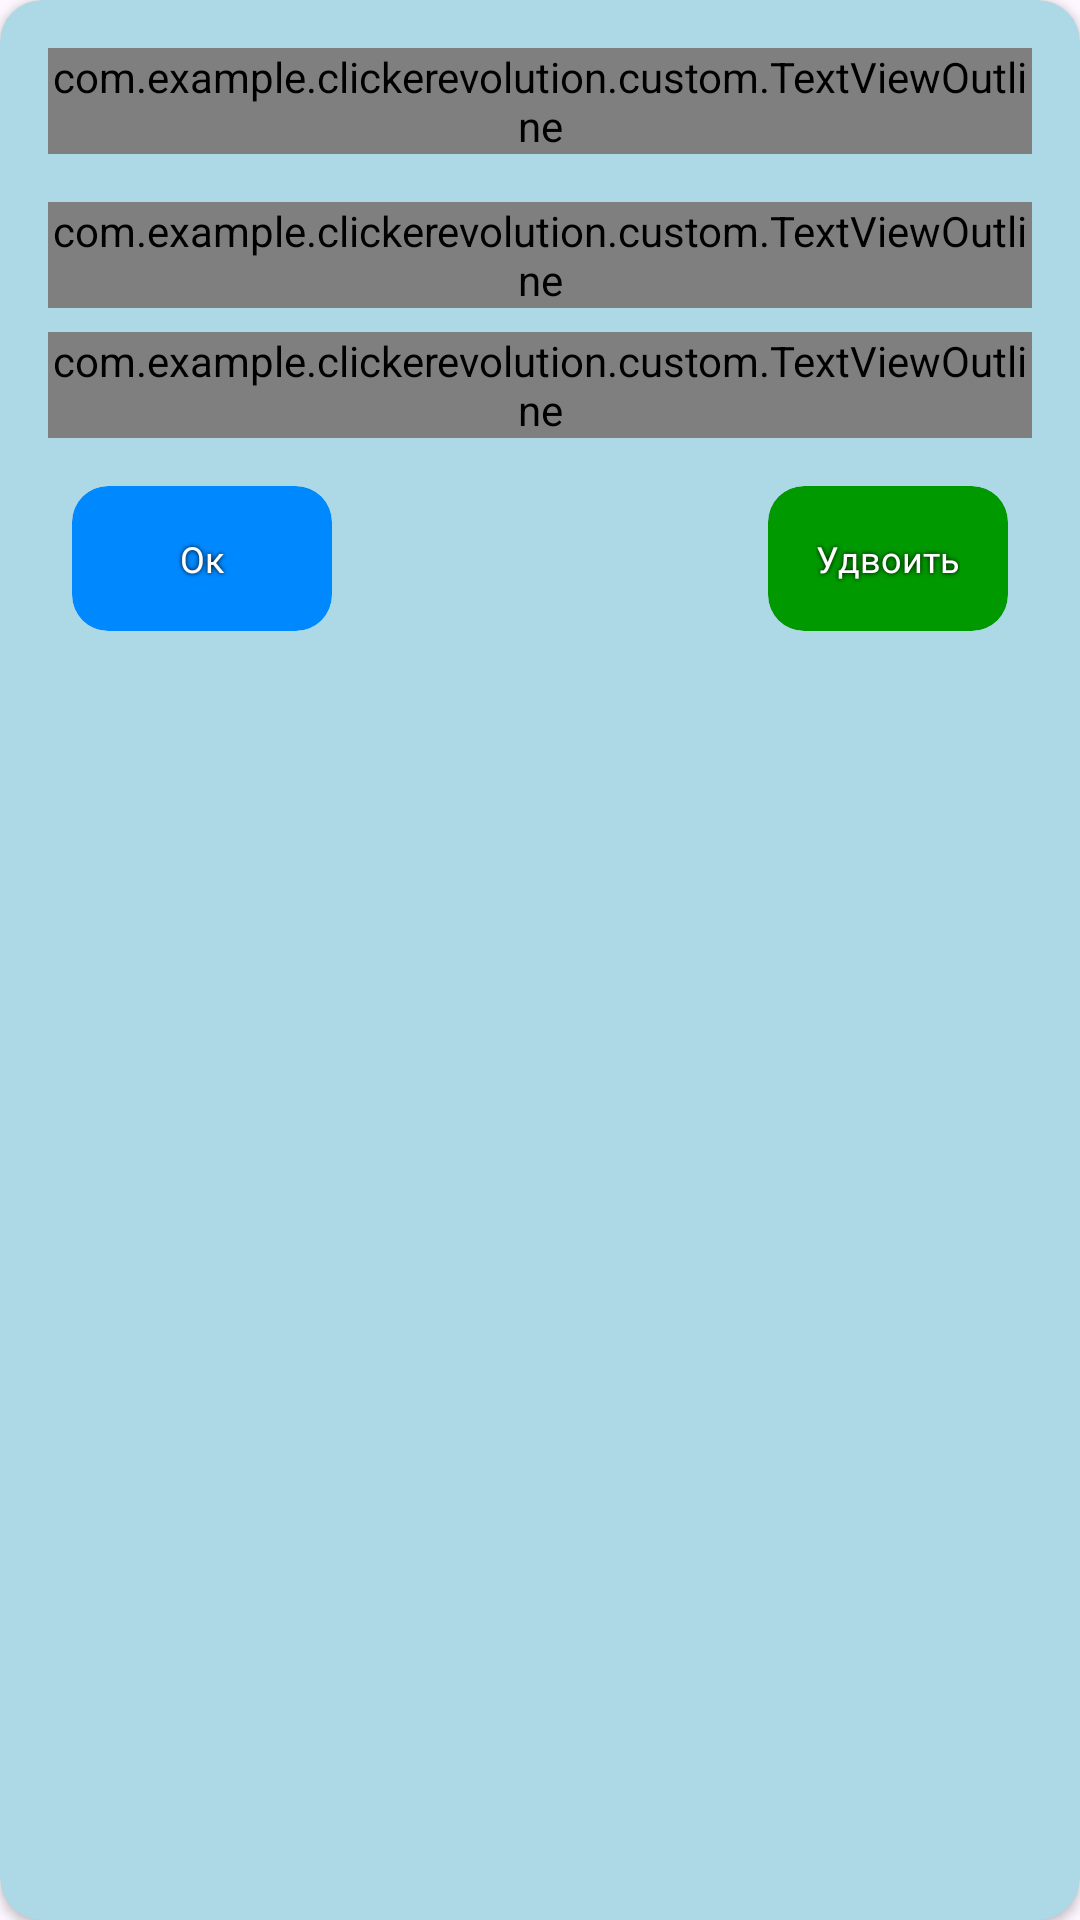

The Android layout XML behind this screen, and the referenced resources:
<!-- AndroidManifest.xml: application theme Theme.ClickerEvolution -->
<!-- res/layout/fragment_dialog.xml -->
<?xml version="1.0" encoding="utf-8"?>
<androidx.cardview.widget.CardView xmlns:android="http://schemas.android.com/apk/res/android"
    xmlns:app="http://schemas.android.com/apk/res-auto"
    android:layout_width="match_parent"
    android:layout_height="wrap_content"
    android:layout_gravity="center"
    android:layout_marginHorizontal="48dp"
    app:cardBackgroundColor="@color/light_blue"
    app:cardCornerRadius="14dp"
    app:strokeColor="@color/black"
    app:strokeWidth="@dimen/stroke_width">

    <androidx.constraintlayout.widget.ConstraintLayout
        android:layout_width="match_parent"
        android:layout_height="wrap_content"
        android:paddingHorizontal="16dp"
        android:paddingTop="16dp"
        android:paddingBottom="16dp">

        <com.example.clickerevolution.custom.TextViewOutline
            android:id="@+id/dialog_title"
            style="@style/style_text_outline"
            android:layout_width="match_parent"
            android:layout_height="wrap_content"
            android:gravity="center"
            android:text="Пока вас не было, вы заработали:"
            android:textSize="12sp"
            app:layout_constraintEnd_toEndOf="parent"
            app:layout_constraintStart_toStartOf="parent"
            app:layout_constraintTop_toTopOf="parent" />

        <com.example.clickerevolution.custom.TextViewOutline
            android:id="@+id/dialog_goldEarned"
            style="@style/style_text_outline"
            android:layout_width="wrap_content"
            android:layout_height="wrap_content"
            android:layout_marginTop="16dp"
            android:gravity="center"
            android:text="+156542"
            android:textSize="16sp"
            app:layout_constraintEnd_toEndOf="parent"
            app:layout_constraintStart_toStartOf="parent"
            app:layout_constraintTop_toBottomOf="@+id/dialog_title" />

        <com.google.android.material.imageview.ShapeableImageView
            android:layout_width="16dp"
            android:layout_height="16dp"
            android:layout_marginStart="4dp"
            android:paddingTop="2dp"
            android:src="@drawable/ic_coin"
            app:layout_constraintStart_toEndOf="@+id/dialog_goldEarned"
            app:layout_constraintTop_toTopOf="@+id/dialog_goldEarned" />

        <com.example.clickerevolution.custom.TextViewOutline
            android:id="@+id/dialog_goldCouldEarned"
            style="@style/style_text_outline"
            android:layout_width="wrap_content"
            android:layout_height="wrap_content"
            android:layout_marginTop="8dp"
            android:gravity="center"
            android:text="x2 +313084"
            android:textSize="16sp"
            app:layout_constraintEnd_toEndOf="@+id/dialog_goldEarned"
            app:layout_constraintTop_toBottomOf="@+id/dialog_goldEarned" />

        <com.google.android.material.imageview.ShapeableImageView
            android:layout_width="16dp"
            android:layout_height="16dp"
            android:layout_marginStart="4dp"
            android:paddingTop="2dp"
            android:src="@drawable/ic_coin"
            app:layout_constraintStart_toEndOf="@+id/dialog_goldCouldEarned"
            app:layout_constraintTop_toTopOf="@+id/dialog_goldCouldEarned" />

        <com.google.android.material.card.MaterialCardView
            android:id="@+id/dialog_button_ok"
            android:layout_width="wrap_content"
            android:layout_height="wrap_content"
            android:layout_marginStart="8dp"
            android:layout_marginTop="16dp"
            app:cardBackgroundColor="@color/blue"
            app:contentPadding="16dp"
            app:layout_constraintStart_toStartOf="parent"
            app:layout_constraintTop_toBottomOf="@+id/dialog_goldCouldEarned"
            app:rippleColor="@color/transparent"
            app:strokeColor="@color/black"
            app:strokeWidth="@dimen/stroke_width">

            <com.google.android.material.textview.MaterialTextView
                android:id="@+id/dialog_textView_ok"
                style="@style/style_text_default"
                android:layout_width="wrap_content"
                android:layout_height="wrap_content"
                android:paddingHorizontal="20dp"
                android:text="Ок"
                android:textSize="12sp" />
        </com.google.android.material.card.MaterialCardView>

        <com.google.android.material.card.MaterialCardView
            android:id="@+id/dialog_button_doubleIt"
            android:layout_width="wrap_content"
            android:layout_height="wrap_content"
            android:layout_marginTop="16dp"
            android:layout_marginEnd="8dp"
            android:paddingBottom="4dp"
            app:cardBackgroundColor="@color/green"
            app:contentPadding="16dp"
            app:layout_constraintEnd_toEndOf="parent"
            app:layout_constraintTop_toBottomOf="@+id/dialog_goldCouldEarned"
            app:rippleColor="@color/transparent"
            app:strokeColor="@color/black"
            app:strokeWidth="@dimen/stroke_width">

            <com.google.android.material.textview.MaterialTextView
                android:id="@+id/dialog_textView_doubleIt"
                style="@style/style_text_default"
                android:layout_width="wrap_content"
                android:layout_height="wrap_content"
                android:text="Удвоить"
                android:textSize="12sp" />
        </com.google.android.material.card.MaterialCardView>

    </androidx.constraintlayout.widget.ConstraintLayout>
</androidx.cardview.widget.CardView>
<!-- resources referenced by this layout -->
<resources>
  <color name="black">#FF000000</color>
  <color name="blue">#0089FF</color>
  <color name="green">#009900</color>
  <color name="light_blue">#ADD8E6</color>
  <color name="transparent">#00000000</color>
  <style name="style_text_default">
          <item name="android:fontFamily">@font/font_rubik_mono_one_regular</item>
          <item name="android:textColor">@color/white</item>
          <item name="android:shadowColor">@android:color/black</item>
          <item name="android:shadowDx">0</item>
          <item name="android:shadowDy">0</item>
          <item name="android:shadowRadius">4</item>
      </style>
  <style name="style_text_outline">
          <item name="android:fontFamily">@font/font_rubik_mono_one_regular</item>
          <item name="android:textColor">@color/white</item>
          <item name="outlineSize">2dp</item>
          <item name="outlineColor">@color/black</item>
      </style>
  <style name="Theme.ClickerEvolution" parent="Base.Theme.ClickerEvolution" />
  <color name="white">#FFFFFFFF</color>
  <style name="Base.Theme.ClickerEvolution" parent="Theme.Material3.DayNight.NoActionBar">
          
          
      </style>
</resources>
